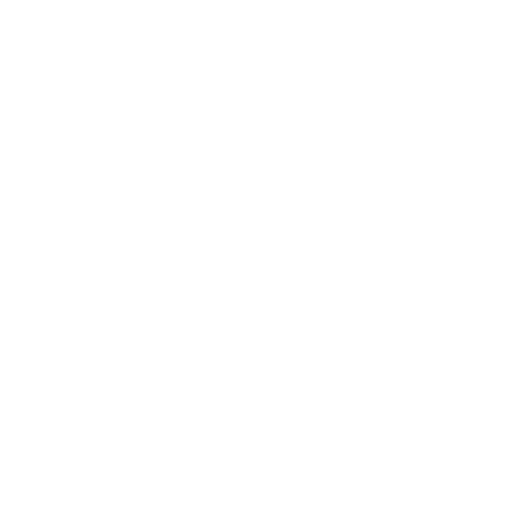
t = 0.00 s
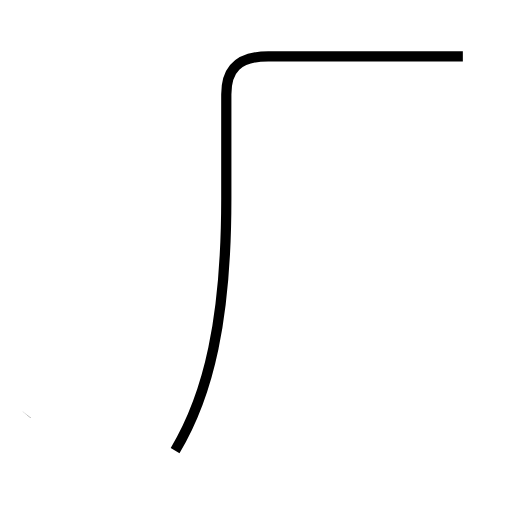
t = 1.83 s
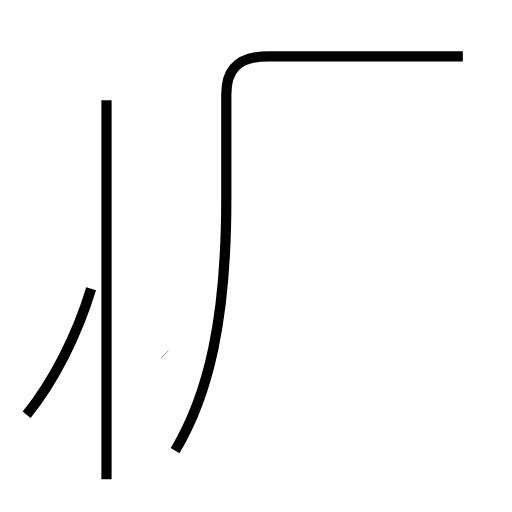
t = 3.36 s
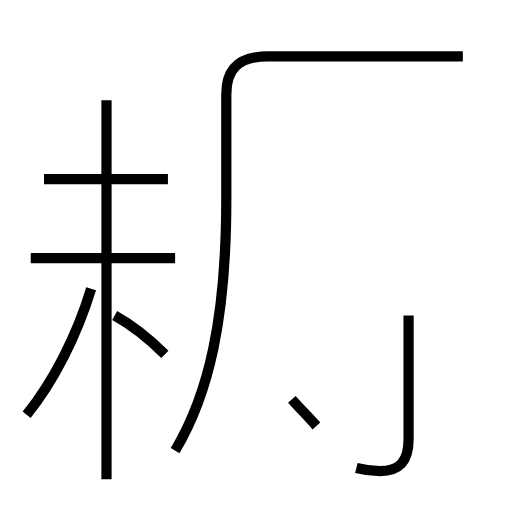
t = 5.01 s
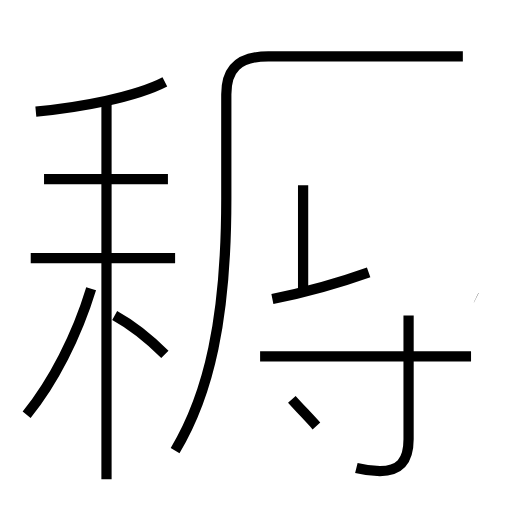
t = 6.62 s
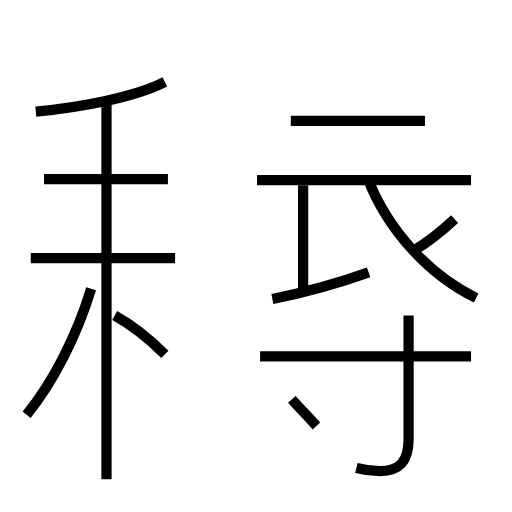
t = 8.27 s

The animated SVG that drew these frames (rendered in a browser with its animation timeline set to each time). Animation: 16 SMIL elements (animate=16); one cycle of 8.27 s.

<?xml version='1.0' encoding='utf-8'?>
<svg viewBox="0.0 -6.0 50.0 50.0" version="1.1" xmlns="http://www.w3.org/2000/svg"><rect x="-1000" y="-1000" width="2000" height="2000" stroke="white" fill="white" /><g style="fill:none;stroke:#000000;stroke-width:1"><path d="M 17.1 0.0 C 20.4 -5.5 22.1 -12.9 22.1 -24.6 L 22.1 -34.8 C 22.1 -37.2 23.2 -38.5 26.2 -38.5 L 45.2 -38.5 " transform="translate(0.0 38.0)" stroke-dasharray="60.9869093113361" stroke-dashoffset="60.9869093113361"><animate attributeName="stroke-dashoffset" from="60.9869093113361" to="0" dur="1.8296072793400828s" begin="0s; anim_end.end" fill="freeze" id="anim0" /></path><path d="M 2.6 -3.5 C 5.2 -6.7 7.5 -11.2 8.9 -15.8 " transform="translate(0.0 38.0)" stroke-dasharray="13.90001060617867" stroke-dashoffset="13.90001060617867"><animate attributeName="stroke-dashoffset" from="13.90001060617867" to="0" dur="0.4170003181853601s" begin="anim0.end" fill="freeze" id="anim1" /></path><path d="M 10.4 2.8 L 10.4 -34.2 " transform="translate(0.0 38.0)" stroke-dasharray="37.0" stroke-dashoffset="37.0"><animate attributeName="stroke-dashoffset" from="37.0" to="0" dur="1.1099999999999999s" begin="anim1.end" fill="freeze" id="anim2" /></path><path d="M 16.1 -9.4 C 14.8 -10.7 13.2 -12.1 11.2 -13.2 " transform="translate(0.0 38.0)" stroke-dasharray="6.2220284709631" stroke-dashoffset="6.2220284709631"><animate attributeName="stroke-dashoffset" from="6.2220284709631" to="0" dur="0.186660854128893s" begin="anim2.end" fill="freeze" id="anim3" /></path><path d="M 17.1 -18.8 L 3.0 -18.8 " transform="translate(0.0 38.0)" stroke-dasharray="14.100000000000001" stroke-dashoffset="14.100000000000001"><animate attributeName="stroke-dashoffset" from="14.100000000000001" to="0" dur="0.42300000000000004s" begin="anim3.end" fill="freeze" id="anim4" /></path><path d="M 30.9 -2.4 C 30.1 -3.3 29.4 -4.0 28.5 -5.0 " transform="translate(0.0 38.0)" stroke-dasharray="3.538463172387124" stroke-dashoffset="3.538463172387124"><animate attributeName="stroke-dashoffset" from="3.538463172387124" to="0" dur="0.10615389517161371s" begin="anim4.end" fill="freeze" id="anim5" /></path><path d="M 16.4 -26.5 L 4.3 -26.5 " transform="translate(0.0 38.0)" stroke-dasharray="12.099999999999998" stroke-dashoffset="12.099999999999998"><animate attributeName="stroke-dashoffset" from="12.099999999999998" to="0" dur="0.36299999999999993s" begin="anim5.end" fill="freeze" id="anim6" /></path><path d="M 34.8 1.7 C 35.6 1.9 36.5 2.0 37.1 2.0 C 39.0 2.0 39.9 1.1 39.9 -1.1 L 39.9 -13.2 " transform="translate(0.0 38.0)" stroke-dasharray="19.254610438686605" stroke-dashoffset="19.254610438686605"><animate attributeName="stroke-dashoffset" from="19.254610438686605" to="0" dur="0.5776383131605981s" begin="anim6.end" fill="freeze" id="anim7" /></path><path d="M 3.5 -33.1 C 7.8 -33.5 13.2 -34.5 16.1 -36.0 " transform="translate(0.0 38.0)" stroke-dasharray="12.991189121451342" stroke-dashoffset="12.991189121451342"><animate attributeName="stroke-dashoffset" from="12.991189121451342" to="0" dur="0.3897356736435402s" begin="anim7.end" fill="freeze" id="anim8" /></path><path d="M 46.0 -9.2 L 25.4 -9.2 " transform="translate(0.0 38.0)" stroke-dasharray="20.6" stroke-dashoffset="20.6"><animate attributeName="stroke-dashoffset" from="20.6" to="0" dur="0.618s" begin="anim8.end" fill="freeze" id="anim9" /></path><path d="M 26.6 -14.8 C 29.6 -15.4 33.2 -16.4 36.0 -17.4 " transform="translate(0.0 38.0)" stroke-dasharray="9.760582517723632" stroke-dashoffset="9.760582517723632"><animate attributeName="stroke-dashoffset" from="9.760582517723632" to="0" dur="0.29281747553170895s" begin="anim9.end" fill="freeze" id="anim10" /></path><path d="M 29.6 -15.8 L 29.6 -25.9 " transform="translate(0.0 38.0)" stroke-dasharray="10.099999999999998" stroke-dashoffset="10.099999999999998"><animate attributeName="stroke-dashoffset" from="10.099999999999998" to="0" dur="0.30299999999999994s" begin="anim10.end" fill="freeze" id="anim11" /></path><path d="M 46.5 -14.9 C 42.0 -17.1 37.9 -21.4 35.9 -26.6 " transform="translate(0.0 38.0)" stroke-dasharray="16.145108533763587" stroke-dashoffset="16.145108533763587"><animate attributeName="stroke-dashoffset" from="16.145108533763587" to="0" dur="0.4843532560129076s" begin="anim11.end" fill="freeze" id="anim12" /></path><path d="M 46.0 -26.4 L 25.1 -26.4 " transform="translate(0.0 38.0)" stroke-dasharray="20.9" stroke-dashoffset="20.9"><animate attributeName="stroke-dashoffset" from="20.9" to="0" dur="0.6269999999999999s" begin="anim12.end" fill="freeze" id="anim13" /></path><path d="M 40.5 -19.6 C 41.9 -20.4 43.1 -21.4 44.4 -22.6 " transform="translate(0.0 38.0)" stroke-dasharray="4.931382661623598" stroke-dashoffset="4.931382661623598"><animate attributeName="stroke-dashoffset" from="4.931382661623598" to="0" dur="0.14794147984870792s" begin="anim13.end" fill="freeze" id="anim14" /></path><path d="M 41.5 -32.2 L 28.4 -32.2" transform="translate(0.0 38.0)" stroke-dasharray="13.100000000000001" stroke-dashoffset="13.100000000000001"><animate attributeName="stroke-dashoffset" from="13.100000000000001" to="0" dur="0.393s" begin="anim14.end" fill="freeze" id="anim_end" /></path></g></svg>
